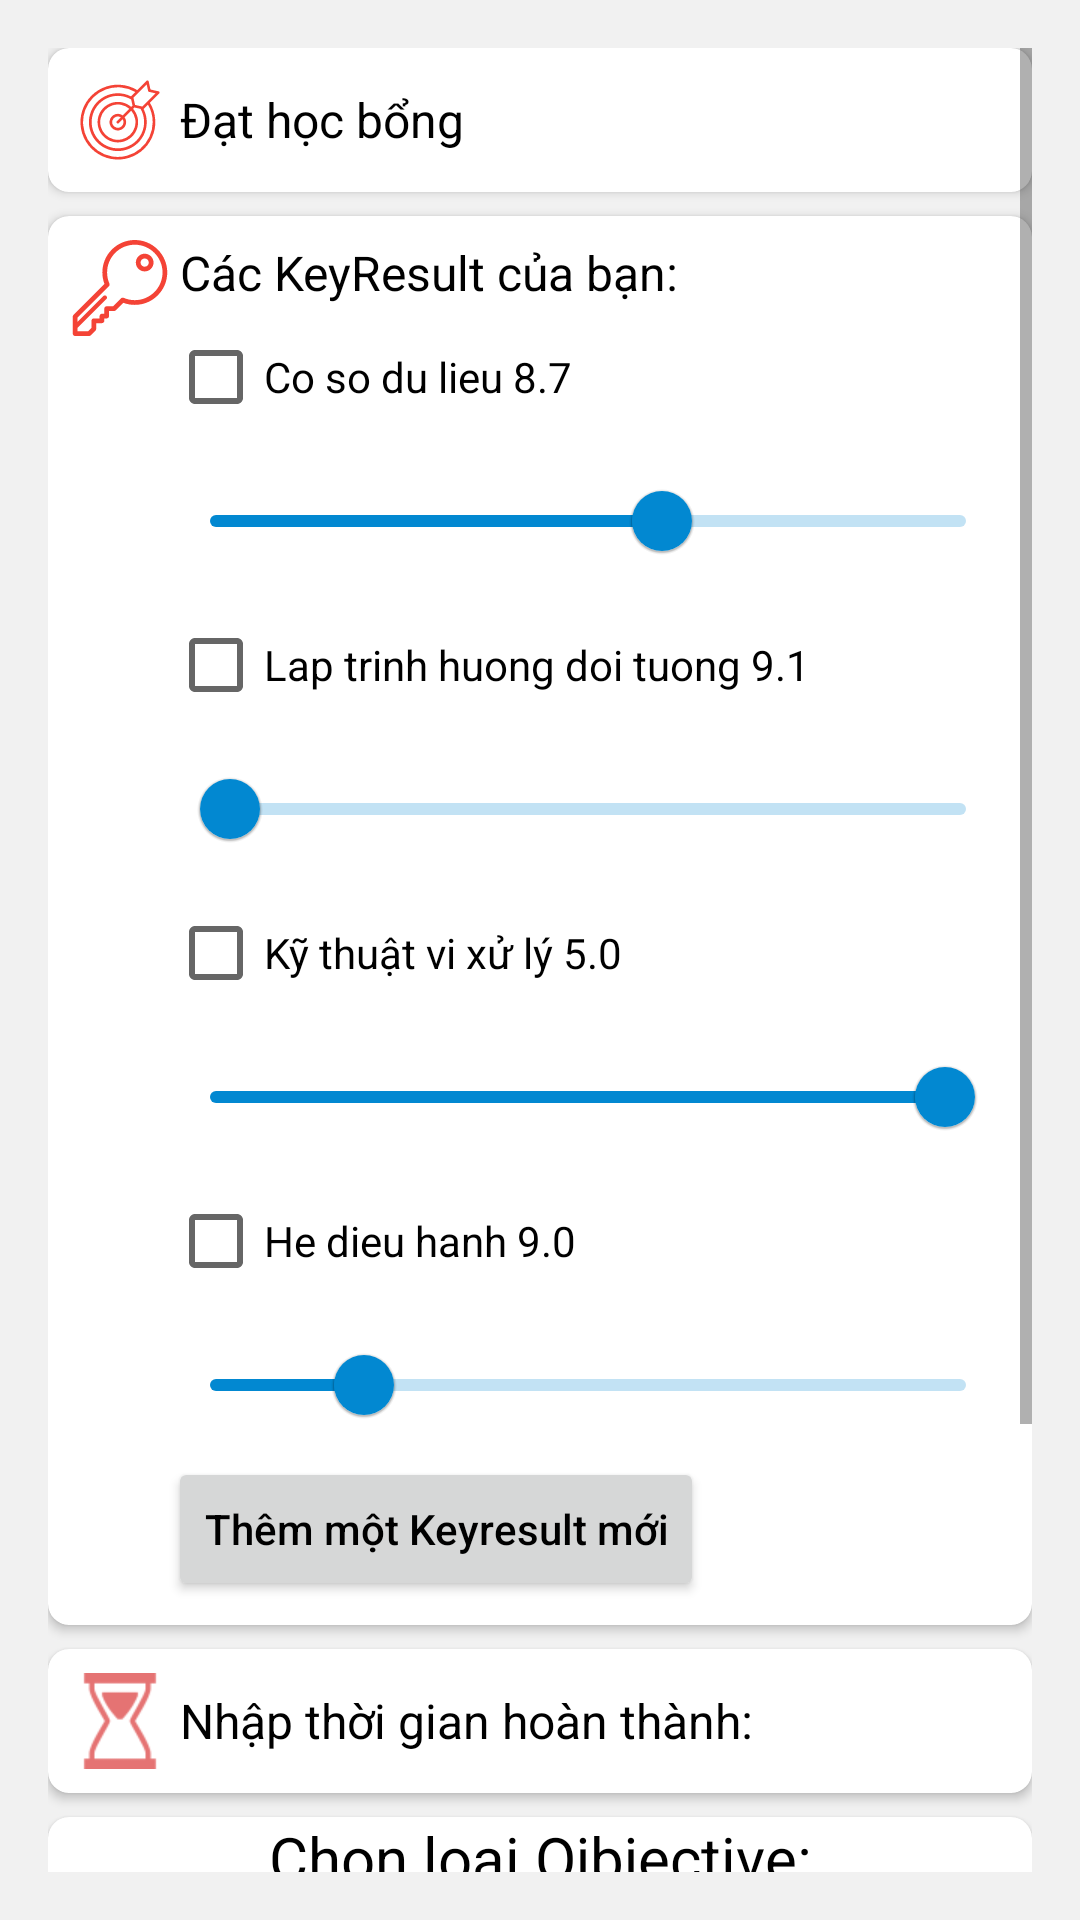

Android layout source for this screen:
<!-- AndroidManifest.xml: application theme AppTheme -->
<!-- res/layout/activity_okr_detail.xml -->
<?xml version="1.0" encoding="utf-8"?>
<ScrollView xmlns:android="http://schemas.android.com/apk/res/android"
    xmlns:app="http://schemas.android.com/apk/res-auto"
    xmlns:tools="http://schemas.android.com/tools"
    android:layout_width="match_parent"
    android:layout_height="match_parent"
    tools:context=".CreateNewOKRActivity"
    android:padding="16dp"
    android:background="#F1F1F1"
    >

    <LinearLayout
        android:layout_width="match_parent"
        android:layout_height="match_parent"
        android:orientation="vertical"
        >

        <androidx.cardview.widget.CardView
            android:layout_width="match_parent"
            android:layout_height="wrap_content"
            app:cardCornerRadius="7dp"
            android:layout_marginBottom="8dp"
            >
            <LinearLayout
                android:layout_width="match_parent"
                android:layout_height="wrap_content"
                android:layout_margin="8dp"
                >
                <ImageView
                    android:layout_width="32dp"
                    android:layout_height="32dp"
                    android:src="@drawable/goal"
                    />
                <EditText
                    android:layout_width="match_parent"
                    android:layout_height="match_parent"
                    android:background="#ffff"
                    android:hint="Đạt học bổng"
                    android:textColorHint="@color/black"
                    android:textSize="16sp"
                    android:layout_marginLeft="4dp"

                    />
            </LinearLayout>
        </androidx.cardview.widget.CardView>

        <androidx.cardview.widget.CardView
            android:layout_width="match_parent"
            android:layout_height="wrap_content"
            app:cardCornerRadius="7dp"
            android:layout_marginBottom="8dp"
            >

            <LinearLayout
                android:layout_width="match_parent"
                android:layout_height="wrap_content"
                android:layout_margin="8dp"
                >
                <ImageView
                    android:layout_width="32dp"
                    android:layout_height="32dp"
                    android:src="@drawable/ic_key"
                    />

                <LinearLayout
                    android:layout_width="match_parent"
                    android:layout_height="wrap_content"
                    android:orientation="vertical"
                    >
                    <LinearLayout
                        android:layout_width="match_parent"
                        android:layout_height="wrap_content"
                        android:orientation="vertical"
                        >

                        <TextView
                            android:layout_width="match_parent"
                            android:layout_height="wrap_content"
                            android:text="Các KeyResult của bạn:"
                            android:textColor="@color/black"
                            android:textSize="16sp"
                            android:layout_marginLeft="4dp"
                            />


                        <LinearLayout
                            android:layout_width="wrap_content"
                            android:layout_height="wrap_content"
                            android:orientation="vertical"
                            >
                            <CheckBox
                                android:layout_width="match_parent"
                                android:layout_height="wrap_content"
                                android:text="Co so du lieu 8.7"
                                />
                            <com.google.android.material.slider.Slider
                                android:layout_width="match_parent"
                                android:layout_height="wrap_content"
                                android:id="@+id/slider"
                                android:layout_gravity="center"
                                android:value="60"
                                android:valueFrom="0"
                                android:valueTo="100"
                                />
                        </LinearLayout>
                        <LinearLayout
                            android:layout_width="wrap_content"
                            android:layout_height="wrap_content"
                            android:orientation="vertical"
                            >
                            <CheckBox
                                android:layout_width="match_parent"
                                android:layout_height="wrap_content"
                                android:text= "Lap trinh huong doi tuong 9.1"
                                />
                            <com.google.android.material.slider.Slider
                                android:layout_width="match_parent"
                                android:layout_height="wrap_content"
                                android:layout_gravity="center"
                                android:value="2"
                                android:valueFrom="0"
                                android:valueTo="100"
                                />
                        </LinearLayout>
                        <LinearLayout
                            android:layout_width="wrap_content"
                            android:layout_height="wrap_content"
                            android:orientation="vertical"
                            >
                            <CheckBox
                                android:layout_width="match_parent"
                                android:layout_height="wrap_content"
                                android:text="Kỹ thuật vi xử lý 5.0"
                                />
                            <com.google.android.material.slider.Slider
                                android:layout_width="match_parent"
                                android:layout_height="wrap_content"
                                android:layout_gravity="center"
                                android:value="98"
                                android:valueFrom="0"
                                android:valueTo="100"
                                />
                        </LinearLayout>
                        <LinearLayout
                            android:layout_width="wrap_content"
                            android:layout_height="wrap_content"
                            android:orientation="vertical"
                            >
                            <CheckBox
                                android:layout_width="match_parent"
                                android:layout_height="wrap_content"
                                android:text="He dieu hanh 9.0"
                                />
                            <com.google.android.material.slider.Slider
                                android:layout_width="match_parent"
                                android:layout_height="wrap_content"
                                android:layout_gravity="center"
                                android:value="20"
                                android:valueFrom="0"
                                android:valueTo="100"
                                />
                        </LinearLayout>
                    </LinearLayout>

                    <Button
                        android:layout_width="wrap_content"
                        android:layout_height="wrap_content"
                        android:drawableLeft="@drawable/ic_add_black_24dp"
                        android:text="Thêm một Keyresult mới"
                        android:textAllCaps="false"
                        android:textColor="@color/black"
                        />
                </LinearLayout>

            </LinearLayout>

        </androidx.cardview.widget.CardView>

        <androidx.cardview.widget.CardView
            android:layout_width="match_parent"
            android:layout_height="wrap_content"
            app:cardCornerRadius="7dp"
            android:layout_marginBottom="8dp"
            >
            <LinearLayout
                android:layout_width="match_parent"
                android:layout_height="wrap_content"
                android:layout_margin="8dp"
                >
                <ImageView
                    android:layout_width="32dp"
                    android:layout_height="32dp"
                    android:src="@drawable/clock"
                    />
                <EditText
                    android:layout_width="match_parent"
                    android:layout_height="match_parent"
                    android:layout_marginLeft="4dp"
                    android:background="#ffff"
                    android:hint="Nhập thời gian hoàn thành:"
                    android:textColorHint="@color/black"
                    android:textSize="16sp"
                    />

            </LinearLayout>
        </androidx.cardview.widget.CardView>

        <androidx.cardview.widget.CardView
            android:layout_width="match_parent"
            android:layout_height="wrap_content"
            app:cardCornerRadius="7dp"
            android:layout_marginBottom="8dp"
            >
            <LinearLayout
                android:layout_width="match_parent"
                android:layout_height="wrap_content"
                android:orientation="vertical"
                >
                <TextView
                    android:layout_width="match_parent"
                    android:layout_height="wrap_content"
                    android:text="Chọn loại Ojbjective:"
                    android:textSize="20dp"
                    android:textColor="@color/black"
                    android:gravity="center"
                    />

                <RadioGroup
                    android:layout_width="match_parent"
                    android:layout_height="wrap_content"
                    android:layout_margin="8dp"
                    >
                    <RadioButton
                        android:layout_width="match_parent"
                        android:layout_height="wrap_content"
                        android:text="Công việc"
                        />
                    <RadioButton
                        android:layout_width="match_parent"
                        android:layout_height="wrap_content"
                        android:text="Thể dục"
                        />
                    <RadioButton
                        android:layout_width="match_parent"
                        android:layout_height="wrap_content"
                        android:text="Học tập"
                        />
                    <RadioButton
                        android:layout_width="match_parent"
                        android:layout_height="wrap_content"
                        android:text="Tài chính"
                        />
                </RadioGroup>

            </LinearLayout>
        </androidx.cardview.widget.CardView>
    </LinearLayout>

</ScrollView>
<!-- resources referenced by this layout -->
<resources>
  <color name="black">#000000</color>
  <!-- drawable clock: png bitmap (drawable, 1692 bytes) -->
  <!-- drawable goal (drawable) -->
  <vector xmlns:android="http://schemas.android.com/apk/res/android"
      android:width="512dp"
      android:height="512dp"
      android:viewportWidth="128"
      android:viewportHeight="128">
    <path
        android:pathData="m116.681,26.982a1.748,1.748 0,0 0,-1.3 -1.22l-10.725,-2.423 -2.423,-10.725a1.749,1.749 0,0 0,-2.944 -0.851l-12.335,12.337a49.908,49.908 0,1 0,16.946 16.946l12.34,-12.34a1.751,1.751 0,0 0,0.441 -1.724zM107.575,66.837a46.406,46.406 0,1 1,-23.175 -40.179l-5.665,5.665a1.736,1.736 0,0 0,-0.135 0.175,38.564 38.564,0 1,0 16.894,16.917 1.726,1.726 0,0 0,0.183 -0.149l5.665,-5.665a46.25,46.25 0,0 1,6.233 23.236zM91.341,49.123a34.963,34.963 0,1 1,-12.467 -12.479l1.843,8.164 -1.768,1.768a27.028,27.028 0,1 0,2.475 2.475l1.768,-1.768zM68.688,66.837a7.553,7.553 0,1 1,-3.595 -6.405l-5.168,5.168a1.75,1.75 0,1 0,2.475 2.474l5.168,-5.168a7.467,7.467 0,0 1,1.12 3.931zM67.612,57.913a11.07,11.07 0,1 0,2.474 2.475l8.858,-8.858a23.511,23.511 0,1 1,-2.474 -2.475zM100.456,39.537 L93.888,46.104 92.903,45.882 92.865,45.873 84.1,43.9 81.891,34.117 99.523,16.482 101.49,25.188a1.751,1.751 0,0 0,1.322 1.322l8.706,1.967z"
        android:fillColor="#F44336"/>
  </vector>
  <!-- drawable ic_key (drawable) -->
  <vector xmlns:android="http://schemas.android.com/apk/res/android"
      android:width="512dp"
      android:height="512dp"
      android:viewportWidth="512"
      android:viewportHeight="512">
    <path
        android:pathData="M334.974,0c-95.419,0 -173.049,77.63 -173.049,173.049c0,21.213 3.769,41.827 11.211,61.403L7.672,399.928c-2.365,2.366 -3.694,5.573 -3.694,8.917v90.544c0,6.965 5.646,12.611 12.611,12.611h74.616c3.341,0 6.545,-1.325 8.91,-3.686l25.145,-25.107c2.37,-2.366 3.701,-5.577 3.701,-8.925v-30.876h30.837c6.965,0 12.611,-5.646 12.611,-12.611v-12.36h12.361c6.964,0 12.611,-5.646 12.611,-12.611v-27.136h27.136c3.344,0 6.551,-1.329 8.917,-3.694l40.121,-40.121c19.579,7.449 40.196,11.223 61.417,11.223c95.419,0 173.049,-77.63 173.049,-173.049C508.022,77.63 430.393,0 334.974,0zM334.974,320.874c-20.642,0 -40.606,-4.169 -59.339,-12.393c-4.844,-2.126 -10.299,-0.956 -13.871,2.525c-0.039,0.037 -0.077,0.067 -0.115,0.106l-42.354,42.354h-34.523c-6.965,0 -12.611,5.646 -12.611,12.611v27.136H159.8c-6.964,0 -12.611,5.646 -12.611,12.611v12.36h-30.838c-6.964,0 -12.611,5.646 -12.611,12.611v38.257l-17.753,17.725H29.202v-17.821l154.141,-154.14c4.433,-4.433 4.433,-11.619 0,-16.051s-11.617,-4.434 -16.053,0L29.202,436.854V414.07l167.696,-167.708c0.038,-0.038 0.067,-0.073 0.102,-0.11c3.482,-3.569 4.656,-9.024 2.53,-13.872c-8.216,-18.732 -12.38,-38.695 -12.38,-59.33c0,-81.512 66.315,-147.827 147.827,-147.827S482.802,91.537 482.802,173.05C482.8,254.56 416.484,320.874 334.974,320.874z"
        android:fillColor="#F44336"/>
    <path
        android:pathData="M387.638,73.144c-26.047,0 -47.237,21.19 -47.237,47.237s21.19,47.237 47.237,47.237s47.237,-21.19 47.237,-47.237S413.686,73.144 387.638,73.144zM387.638,142.396c-12.139,0 -22.015,-9.876 -22.015,-22.015s9.876,-22.015 22.015,-22.015s22.015,9.876 22.015,22.015S399.777,142.396 387.638,142.396z"
        android:fillColor="#F44336"/>
  </vector>
  <style name="AppTheme" parent="Theme.MaterialComponents.Light.DarkActionBar">
          
          <item name="colorPrimary">@color/colorPrimary</item>
          <item name="colorPrimaryDark">@color/colorPrimaryDark</item>
          <item name="colorAccent">@color/colorAccent</item>
          <item name="android:textColor">@color/white</item>
      </style>
  <color name="colorPrimary">#0288D1</color>
  <color name="colorPrimaryDark">#005B9F</color>
  <color name="colorAccent">#0288D1</color>
  <color name="white">#ffff</color>
</resources>
